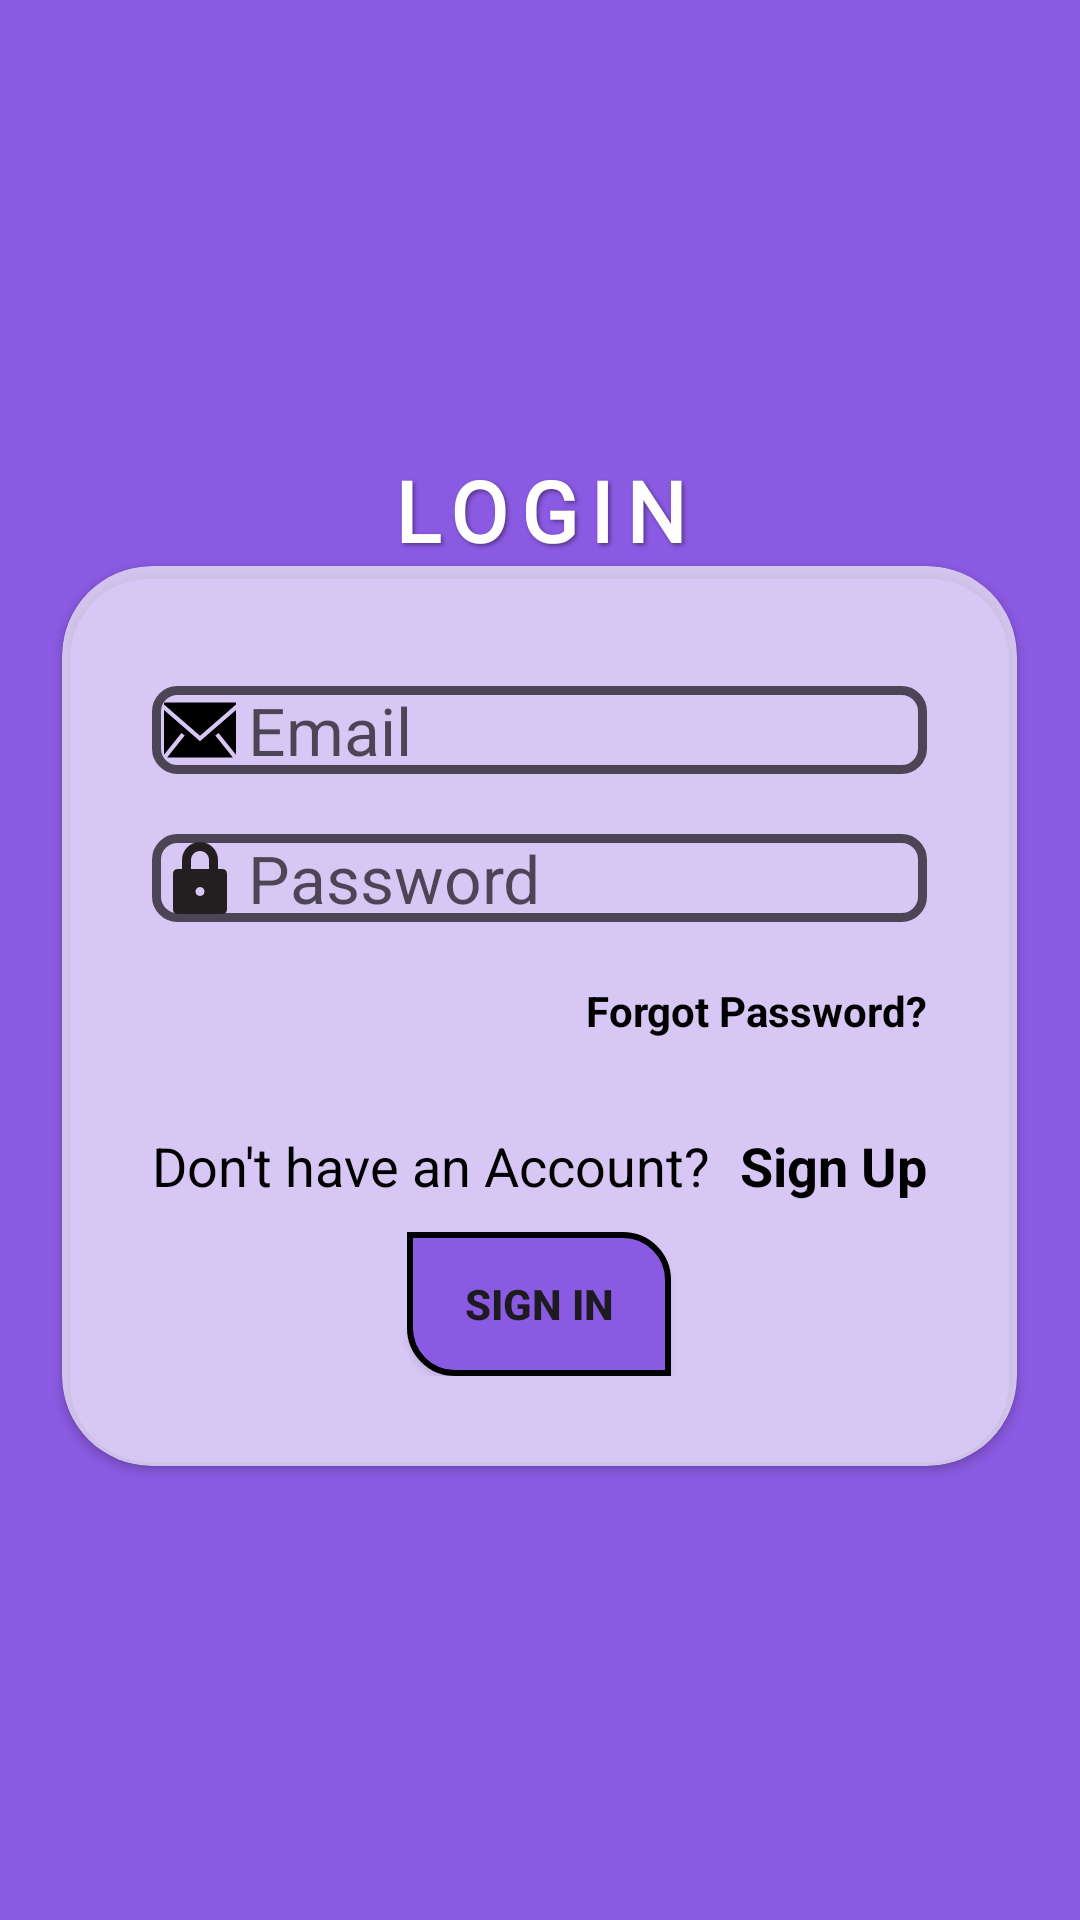

Here is an Android app screen rendered from its layout file. Give the layout XML and the strings, colors and styles it references.
<!-- AndroidManifest.xml: application theme Theme.MajorProjectTicketBookingSystem -->
<!-- res/layout/activity_main.xml -->
<?xml version="1.0" encoding="utf-8"?>
<LinearLayout xmlns:android="http://schemas.android.com/apk/res/android"
    xmlns:app="http://schemas.android.com/apk/res-auto"
    xmlns:tools="http://schemas.android.com/tools"
    android:id="@+id/main"
    android:layout_width="match_parent"
    android:layout_height="match_parent"
    android:background="#8A5AE2"
    android:orientation="vertical"
    android:gravity="center"
    tools:context=".MainActivity">

    <LinearLayout
        android:id="@+id/loadingIndicator"
        android:layout_width="match_parent"
        android:layout_height="match_parent"
        android:gravity="center"
        android:visibility="gone"
        android:orientation="vertical">

    <com.google.android.material.card.MaterialCardView
        android:id="@+id/movieCard"
        android:layout_width="wrap_content"
        android:layout_height="wrap_content"
        android:layout_gravity="center"
        app:cardCornerRadius="16dp"
        app:cardElevation="8dp"
        android:foreground="?attr/selectableItemBackground"
        android:clickable="true"
        android:focusable="true">

        <LinearLayout
            android:gravity="center"
            android:layout_width="match_parent"
            android:layout_height="wrap_content">

            
            <ImageView
                android:id="@+id/imgMoviePoster"
                android:layout_width="190dp"
                android:layout_height="250dp"
                android:scaleType="centerCrop"
                android:src="@drawable/cinemalogo"
                android:contentDescription="Movie Poster"
                android:clipToOutline="true"/>

        </LinearLayout>
    </com.google.android.material.card.MaterialCardView>
    </LinearLayout>


    <TextView
        android:id="@+id/loginTextView"
        android:layout_width="wrap_content"
        android:layout_height="wrap_content"
        android:layout_gravity="center"
        android:elevation="4dp"
        android:fontFamily="@font/audiowide"
        android:gravity="center"
        android:letterSpacing="0.15"
        android:shadowColor="#66000000"
        android:shadowDx="2"
        android:shadowDy="2"
        android:shadowRadius="3"
        android:text="LOGIN"
        android:textColor="#FFFFFF"
        android:textSize="28sp"
        android:textStyle="bold" />





    <androidx.cardview.widget.CardView
        android:layout_width="wrap_content"
        app:cardBackgroundColor="#A8FFFFFF"
        app:cardCornerRadius="30dp"
        android:layout_height="wrap_content">


        <LinearLayout
            android:layout_width="match_parent"
            android:layout_height="match_parent"
            android:orientation="vertical"
            android:layout_gravity="center_horizontal"
            android:padding="30dp">

            <EditText
                android:id="@+id/editTextText"
                android:layout_width="match_parent"
                android:layout_height="wrap_content"
                android:layout_marginTop="10dp"
                android:ems="10"
                android:textColor="@color/black"
                android:drawableLeft="@drawable/email"
                android:paddingLeft="4dp"
                android:drawablePadding="4dp"
                android:textSize="22dp"
                android:background="@drawable/custom_edittext"
                android:hint="Email"
                android:textColorHint="#A6000000"
                android:inputType="text" />

            <EditText
                android:id="@+id/editTextText2"
                android:layout_width="match_parent"
                android:layout_height="wrap_content"
                android:layout_marginTop="20dp"
                android:ems="10"
                android:textColor="@color/black"
                android:textSize="22dp"
                android:drawableLeft="@drawable/lock"
                android:paddingLeft="4dp"

                android:drawablePadding="4dp"
                android:background="@drawable/custom_edittext"
                android:hint="Password"
                android:textColorHint="#A6000000"
                android:inputType="text" />

            <TextView
                android:id="@+id/textView"
                android:layout_width="wrap_content"
                android:layout_height="wrap_content"
                android:layout_marginTop="20dp"
                android:layout_gravity="right"
                android:text="Forgot Password?"
                android:textColor="@color/text_color_selector"
                android:clickable="true"
                android:focusable="true"
                android:textStyle="bold" />



            <LinearLayout
                android:layout_width="wrap_content"
                android:layout_height="wrap_content"
                android:orientation="horizontal">

                <TextView
                    android:id="@+id/textView_do_you_have_an_account"
                    android:layout_width="wrap_content"
                    android:layout_height="wrap_content"
                    android:layout_marginTop="30dp"
                    android:textColor="@color/black"
                    android:text="Don't have an Account?"
                    android:textSize="18dp" />

                <TextView
                    android:id="@+id/textView2"
                    android:layout_width="wrap_content"
                    android:layout_height="wrap_content"
                    android:layout_marginLeft="10dp"
                    android:layout_marginTop="30dp"
                    android:text="Sign Up"
                    android:textSize="18dp"
                    android:textColor="@color/text_color_selector"
                    android:clickable="true"
                    android:focusable="true"
                    android:textStyle="bold"/>

            </LinearLayout>

            <androidx.appcompat.widget.AppCompatButton
                android:id="@+id/button"
                android:layout_width="wrap_content"
                android:layout_height="wrap_content"
                android:layout_gravity="center_horizontal"
                android:layout_marginTop="10dp"
                android:background="@drawable/custom_button"
                android:text="Sign in"
                android:textStyle="bold" />

        </LinearLayout>

    </androidx.cardview.widget.CardView>

</LinearLayout>
<!-- resources referenced by this layout -->
<resources>
  <color name="black">#FF000000</color>
  <!-- drawable custom_button (drawable) -->
  <?xml version="1.0" encoding="utf-8"?>
  <selector xmlns:android="http://schemas.android.com/apk/res/android">
  
      <item>
          <shape android:shape="rectangle">
              <solid android:color="#8A5AE2"></solid>
              <stroke
                  android:color="@color/black"
                  android:width="2dp"/>
  
              <corners android:topRightRadius="15dp"
                  android:bottomLeftRadius="15dp"/>
          </shape>
      </item>
  </selector>
  <!-- drawable custom_edittext (drawable) -->
  <?xml version="1.0" encoding="utf-8"?>
  <shape xmlns:android="http://schemas.android.com/apk/res/android"
      android:shape="rectangle">
  
      <stroke
          android:width="3dp"
          android:color="#A6000000"/>
  
      <corners
          android:radius="7dp"/>
  
  </shape>
  <!-- drawable email (drawable) -->
  <vector xmlns:android="http://schemas.android.com/apk/res/android" android:height="24dp" android:viewportHeight="1920" android:viewportWidth="1920" android:width="24dp">
  
      <path android:fillColor="#000000" android:fillType="evenOdd" android:pathData="M1920,428.3v1189.5l-464.2,-580.1 -88.2,70.6 468.7,585.9H83.7l468.7,-585.9 -88.2,-70.6L0,1617.8V428.3l959.9,832.4L1920,428.3ZM1919.9,226v52.6l-959.9,832.4L0,278.6V226h1919.9Z"/>
  
  </vector>
  <!-- drawable lock (drawable) -->
  <vector xmlns:android="http://schemas.android.com/apk/res/android" android:height="24dp" android:viewportHeight="64" android:viewportWidth="64" android:width="24dp">
  
      <path android:fillColor="#231F20" android:pathData="M52,24h-4v-8c0,-8.836 -7.164,-16 -16,-16S16,7.164 16,16v8h-4c-2.211,0 -4,1.789 -4,4v32c0,2.211 1.789,4 4,4h40c2.211,0 4,-1.789 4,-4V28C56,25.789 54.211,24 52,24zM32,48c-2.211,0 -4,-1.789 -4,-4s1.789,-4 4,-4s4,1.789 4,4S34.211,48 32,48zM40,24H24v-8c0,-4.418 3.582,-8 8,-8s8,3.582 8,8V24z"/>
  
  </vector>
  <style name="Theme.MajorProjectTicketBookingSystem" parent="Base.Theme.MajorProjectTicketBookingSystem" />
  <style name="Base.Theme.MajorProjectTicketBookingSystem" parent="Theme.Material3.DayNight.NoActionBar">
          
          
      </style>
</resources>
